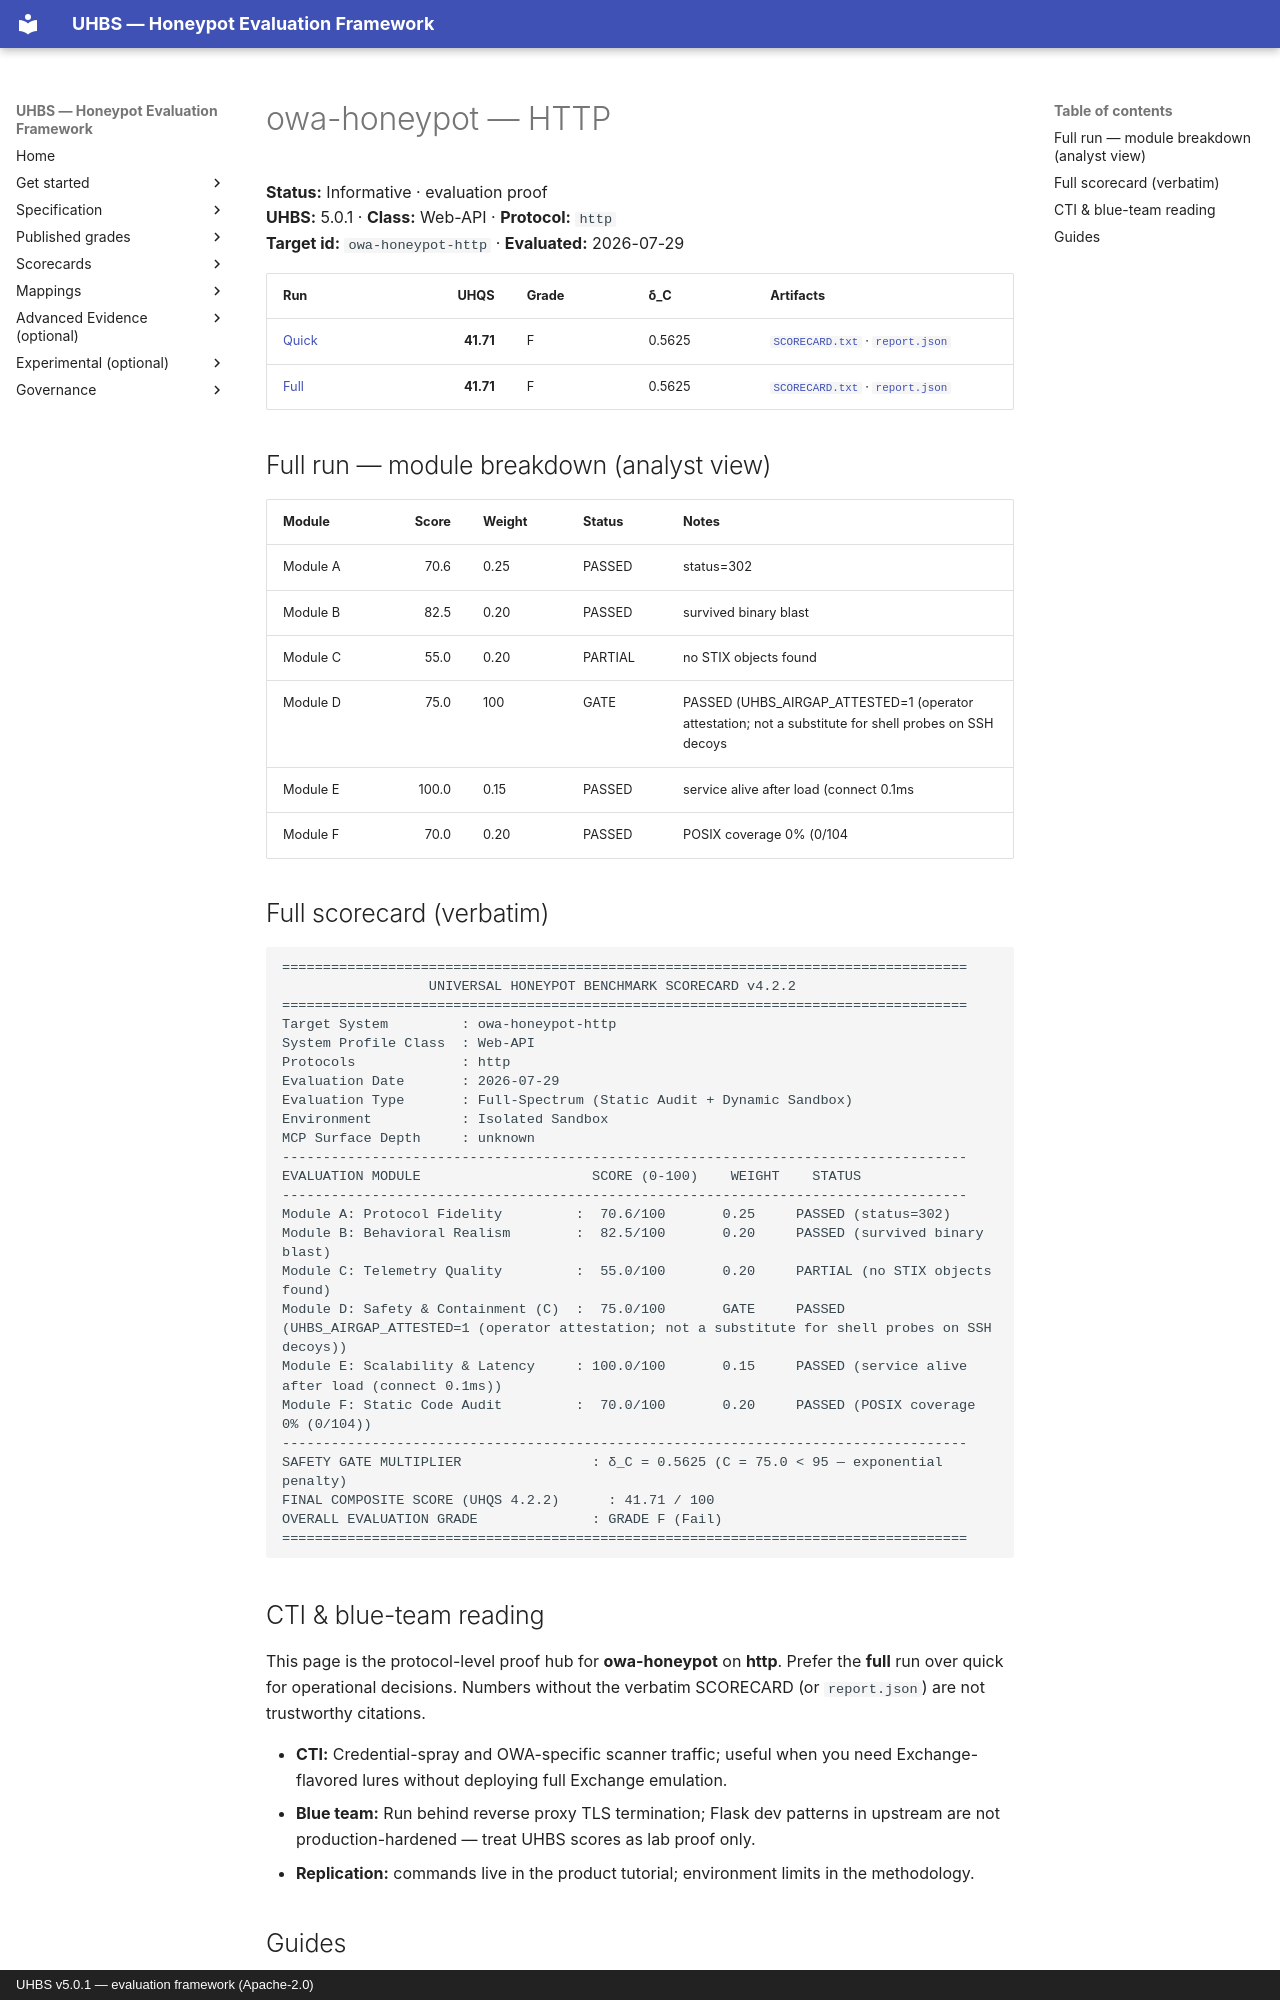

repository: uhbs/uhbs-standard · page: conformance/archive/v5.0.0/owa-honeypot/http/index.html · generator: mkdocs · copyright: UHBS v5.0.1 — evaluation framework (Apache-2.0)

# owa-honeypot — HTTP

**Status:** Informative · evaluation proof  
**UHBS:** 5.0.1 · **Class:** Web-API · **Protocol:** `http`  
**Target id:** `owa-honeypot-http` · **Evaluated:** 2026-07-29

| Run | UHQS | Grade | δ_C | Artifacts |
| --- | ---: | --- | --- | --- |
| [Quick](quick/README.md) | **41.71** | F | 0.5625 | [`SCORECARD.txt`](quick/SCORECARD.txt) · [`report.json`](quick/report.json) |
| [Full](full/README.md) | **41.71** | F | 0.5625 | [`SCORECARD.txt`](full/SCORECARD.txt) · [`report.json`](full/report.json) |

## Full run — module breakdown (analyst view)

| Module | Score | Weight | Status | Notes |
| --- | ---: | --- | --- | --- |
| Module A | 70.6 | 0.25 | PASSED | status=302 |
| Module B | 82.5 | 0.20 | PASSED | survived binary blast |
| Module C | 55.0 | 0.20 | PARTIAL | no STIX objects found |
| Module D | 75.0 | 100 | GATE | PASSED (UHBS_AIRGAP_ATTESTED=1 (operator attestation; not a substitute for shell probes on SSH decoys |
| Module E | 100.0 | 0.15 | PASSED | service alive after load (connect 0.1ms |
| Module F | 70.0 | 0.20 | PASSED | POSIX coverage 0% (0/104 |

## Full scorecard (verbatim)

```text
====================================================================================
                  UNIVERSAL HONEYPOT BENCHMARK SCORECARD v4.2.2
====================================================================================
Target System         : owa-honeypot-http
System Profile Class  : Web-API
Protocols             : http
Evaluation Date       : 2026-07-29
Evaluation Type       : Full-Spectrum (Static Audit + Dynamic Sandbox)
Environment           : Isolated Sandbox
MCP Surface Depth     : unknown
------------------------------------------------------------------------------------
EVALUATION MODULE                     SCORE (0-100)    WEIGHT    STATUS
------------------------------------------------------------------------------------
Module A: Protocol Fidelity         :  70.6/100       0.25     PASSED (status=302)
Module B: Behavioral Realism        :  82.5/100       0.20     PASSED (survived binary blast)
Module C: Telemetry Quality         :  55.0/100       0.20     PARTIAL (no STIX objects found)
Module D: Safety & Containment (C)  :  75.0/100       GATE     PASSED (UHBS_AIRGAP_ATTESTED=1 (operator attestation; not a substitute for shell probes on SSH decoys))
Module E: Scalability & Latency     : 100.0/100       0.15     PASSED (service alive after load (connect 0.1ms))
Module F: Static Code Audit         :  70.0/100       0.20     PASSED (POSIX coverage 0% (0/104))
------------------------------------------------------------------------------------
SAFETY GATE MULTIPLIER                : δ_C = 0.5625 (C = 75.0 < 95 — exponential penalty)
FINAL COMPOSITE SCORE (UHQS 4.2.2)      : 41.71 / 100
OVERALL EVALUATION GRADE              : GRADE F (Fail)
====================================================================================
```
